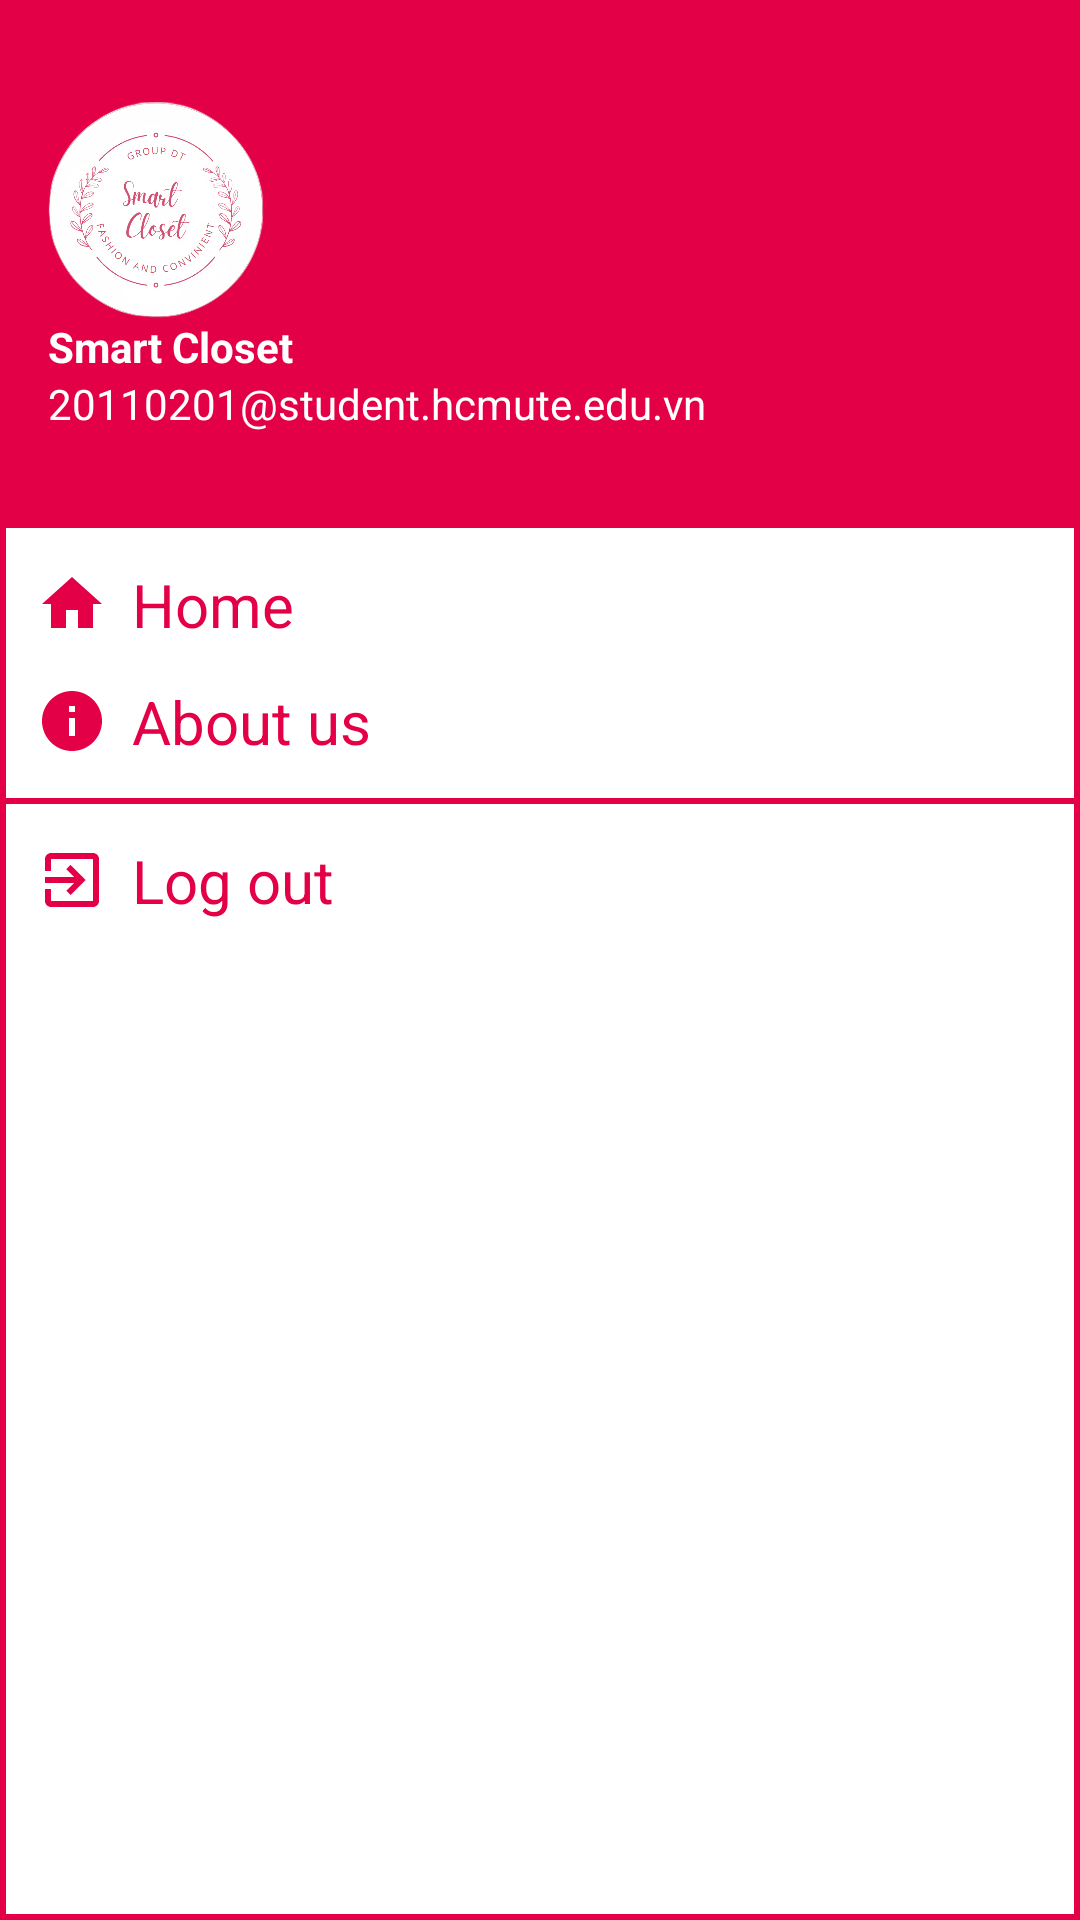

Android layout source for this screen:
<!-- AndroidManifest.xml: application theme Theme.SmartClosetClient -->
<!-- res/layout/nav_drawer.xml -->
<?xml version="1.0" encoding="utf-8"?>
<LinearLayout
    xmlns:android="http://schemas.android.com/apk/res/android"
    android:orientation="vertical"
    android:background="@drawable/drawer_border"
    android:layout_width="match_parent"
    android:layout_height="match_parent"
    android:id="@+id/nar_drawer">
    <LinearLayout
        android:layout_width="match_parent"
        android:layout_height="176dp"
        android:orientation="vertical"
        android:gravity ="bottom"
        android:padding="16dp"
        android:background="@color/neon_pink"
        android:theme="@style/ThemeOverlay.AppCompat.Dark">
        <ImageView
            android:layout_width="72dp"
            android:layout_height="72dp"
            android:src="@drawable/logo" />

        <TextView
            android:layout_width="wrap_content"
            android:layout_height="wrap_content"
            android:text="Smart Closet"
            android:textColor="@color/white"
            android:textStyle="bold" />

        <TextView
            android:layout_width="wrap_content"
            android:layout_height="wrap_content"
            android:layout_marginBottom="16dp"
            android:text="20110201@student.hcmute.edu.vn"
            android:textColor="@color/white"
            android:textSize="14sp" />
    </LinearLayout>

<LinearLayout
    android:layout_width="wrap_content"
    android:layout_height="wrap_content"
    android:id="@+id/home"
    android:layout_marginStart="12dp"
    android:layout_marginTop="12dp"
    android:orientation="horizontal">
    <TextView
        android:layout_width="wrap_content"
        android:layout_height="wrap_content"
        android:textColor="@color/neon_pink"
        android:text="Home"
        android:textSize="20sp"
        android:drawableLeft="@drawable/nav_home"
        android:drawablePadding="8dp" />
</LinearLayout>
    <LinearLayout
        android:layout_width="wrap_content"
        android:layout_height="wrap_content"
        android:id="@+id/about"
        android:layout_marginStart="12dp"
        android:layout_marginTop="12dp"
        android:orientation="horizontal">
        <TextView
            android:layout_width="wrap_content"
            android:layout_height="wrap_content"
            android:textColor="@color/neon_pink"
            android:text="About us"
            android:textSize="20sp"
            android:drawableLeft="@drawable/nav_about"
            android:drawablePadding="8dp"
            />
    </LinearLayout>
    <LinearLayout
        android:layout_width="wrap_content"
        android:layout_height="wrap_content"
        android:id="@+id/manageCategory"
        android:layout_marginStart="12dp"
        android:layout_marginTop="12dp"
        android:orientation="horizontal"
        android:visibility="gone">
        <TextView
            android:layout_width="wrap_content"
            android:layout_height="wrap_content"
            android:textColor="@color/neon_pink"
            android:text="Manage Category"
            android:textSize="20sp"
            android:drawableLeft="@drawable/category"
            android:drawablePadding="8dp"
            />
    </LinearLayout>
    <LinearLayout
        android:layout_width="wrap_content"
        android:layout_height="wrap_content"
        android:id="@+id/manageUser"
        android:layout_marginStart="12dp"
        android:layout_marginTop="12dp"
        android:orientation="horizontal"
        android:visibility="gone">
        <TextView
            android:layout_width="wrap_content"
            android:layout_height="wrap_content"
            android:textColor="@color/neon_pink"
            android:text="Manage User"
            android:textSize="20sp"
            android:drawableLeft="@drawable/person"
            android:drawablePadding="8dp"
            />
    </LinearLayout>
    <View
        android:layout_width="match_parent"
        android:layout_height="2dp"
        android:layout_marginTop="12dp"
        android:background="@color/neon_pink"/>

    <LinearLayout
        android:layout_width="wrap_content"
        android:layout_height="wrap_content"
        android:id="@+id/logout"
        android:layout_marginStart="12dp"
        android:layout_marginTop="12dp"
        android:orientation="horizontal">
        <TextView
            android:layout_width="wrap_content"
            android:layout_height="wrap_content"
            android:textColor="@color/neon_pink"
            android:text="Log out"
            android:textSize="20sp"
            android:drawableLeft="@drawable/nav_logout"
            android:drawablePadding="8dp"
            />
    </LinearLayout>

</LinearLayout>
<!-- resources referenced by this layout -->
<resources>
  <color name="neon_pink">#E40046</color>
  <color name="white">#FFFFFFFF</color>
  <!-- drawable category (drawable) -->
  <vector android:height="24dp" android:tint="@color/neon_pink"
      android:viewportHeight="24" android:viewportWidth="24"
      android:width="24dp" xmlns:android="http://schemas.android.com/apk/res/android">
      <path android:fillColor="@android:color/white" android:pathData="M12,2l-5.5,9h11z"/>
      <path android:fillColor="@android:color/white" android:pathData="M17.5,17.5m-4.5,0a4.5,4.5 0,1 1,9 0a4.5,4.5 0,1 1,-9 0"/>
      <path android:fillColor="@android:color/white" android:pathData="M3,13.5h8v8H3z"/>
  
  </vector>
  <!-- drawable drawer_border (drawable) -->
  <?xml version="1.0" encoding="utf-8"?>
  <shape xmlns:android="http://schemas.android.com/apk/res/android"
      android:shape="rectangle">
  <stroke
      android:width="2dp"
      android:color="@color/neon_pink"/>
  </shape>
  <!-- drawable logo: png bitmap (drawable-v24, 158450 bytes) -->
  <!-- drawable nav_about (drawable) -->
  <vector android:height="24dp" android:tint="@color/neon_pink"
      android:viewportHeight="24" android:viewportWidth="24"
      android:width="24dp" xmlns:android="http://schemas.android.com/apk/res/android">
      <path android:fillColor="@android:color/white" android:pathData="M12,2C6.48,2 2,6.48 2,12s4.48,10 10,10 10,-4.48 10,-10S17.52,2 12,2zM13,17h-2v-6h2v6zM13,9h-2L11,7h2v2z"/>
  </vector>
  <!-- drawable nav_home (drawable) -->
  <vector android:height="24dp" android:tint="@color/neon_pink"
      android:viewportHeight="24" android:viewportWidth="24"
      android:width="24dp" xmlns:android="http://schemas.android.com/apk/res/android">
      <path android:fillColor="@android:color/white" android:pathData="M10,20v-6h4v6h5v-8h3L12,3 2,12h3v8z"/>
  </vector>
  <!-- drawable nav_logout (drawable) -->
  <vector android:autoMirrored="true" android:height="24dp"
      android:tint="@color/neon_pink" android:viewportHeight="24"
      android:viewportWidth="24" android:width="24dp" xmlns:android="http://schemas.android.com/apk/res/android">
      <path android:fillColor="@android:color/white" android:pathData="M10.09,15.59L11.5,17l5,-5 -5,-5 -1.41,1.41L12.67,11H3v2h9.67l-2.58,2.59zM19,3H5c-1.11,0 -2,0.9 -2,2v4h2V5h14v14H5v-4H3v4c0,1.1 0.89,2 2,2h14c1.1,0 2,-0.9 2,-2V5c0,-1.1 -0.9,-2 -2,-2z"/>
  </vector>
  <!-- drawable person (drawable-anydpi) -->
  <vector xmlns:android="http://schemas.android.com/apk/res/android"
      android:width="24dp"
      android:height="24dp"
      android:viewportWidth="24"
      android:viewportHeight="24"
      android:tint="#E40046"
      android:alpha="0.8">
    <path
        android:fillColor="@android:color/white"
        android:pathData="M12,12c2.21,0 4,-1.79 4,-4s-1.79,-4 -4,-4 -4,1.79 -4,4 1.79,4 4,4zM12,14c-2.67,0 -8,1.34 -8,4v2h16v-2c0,-2.66 -5.33,-4 -8,-4z"/>
  </vector>
  <style name="Theme.SmartClosetClient" parent="Theme.MaterialComponents.DayNight.NoActionBar">
          
          <item name="colorPrimary">@color/neon_pink</item>
          <item name="colorPrimaryVariant">@color/neon_pink</item>
          <item name="colorOnPrimary">@color/white</item>
          
          <item name="colorSecondary">@color/teal_200</item>
          <item name="colorSecondaryVariant">@color/teal_700</item>
          <item name="colorOnSecondary">@color/black</item>
          
          <item name="android:statusBarColor">?attr/colorPrimaryVariant</item>
          
      </style>
  <color name="teal_200">#FF03DAC5</color>
  <color name="teal_700">#FF018786</color>
  <color name="black">#FF000000</color>
</resources>
